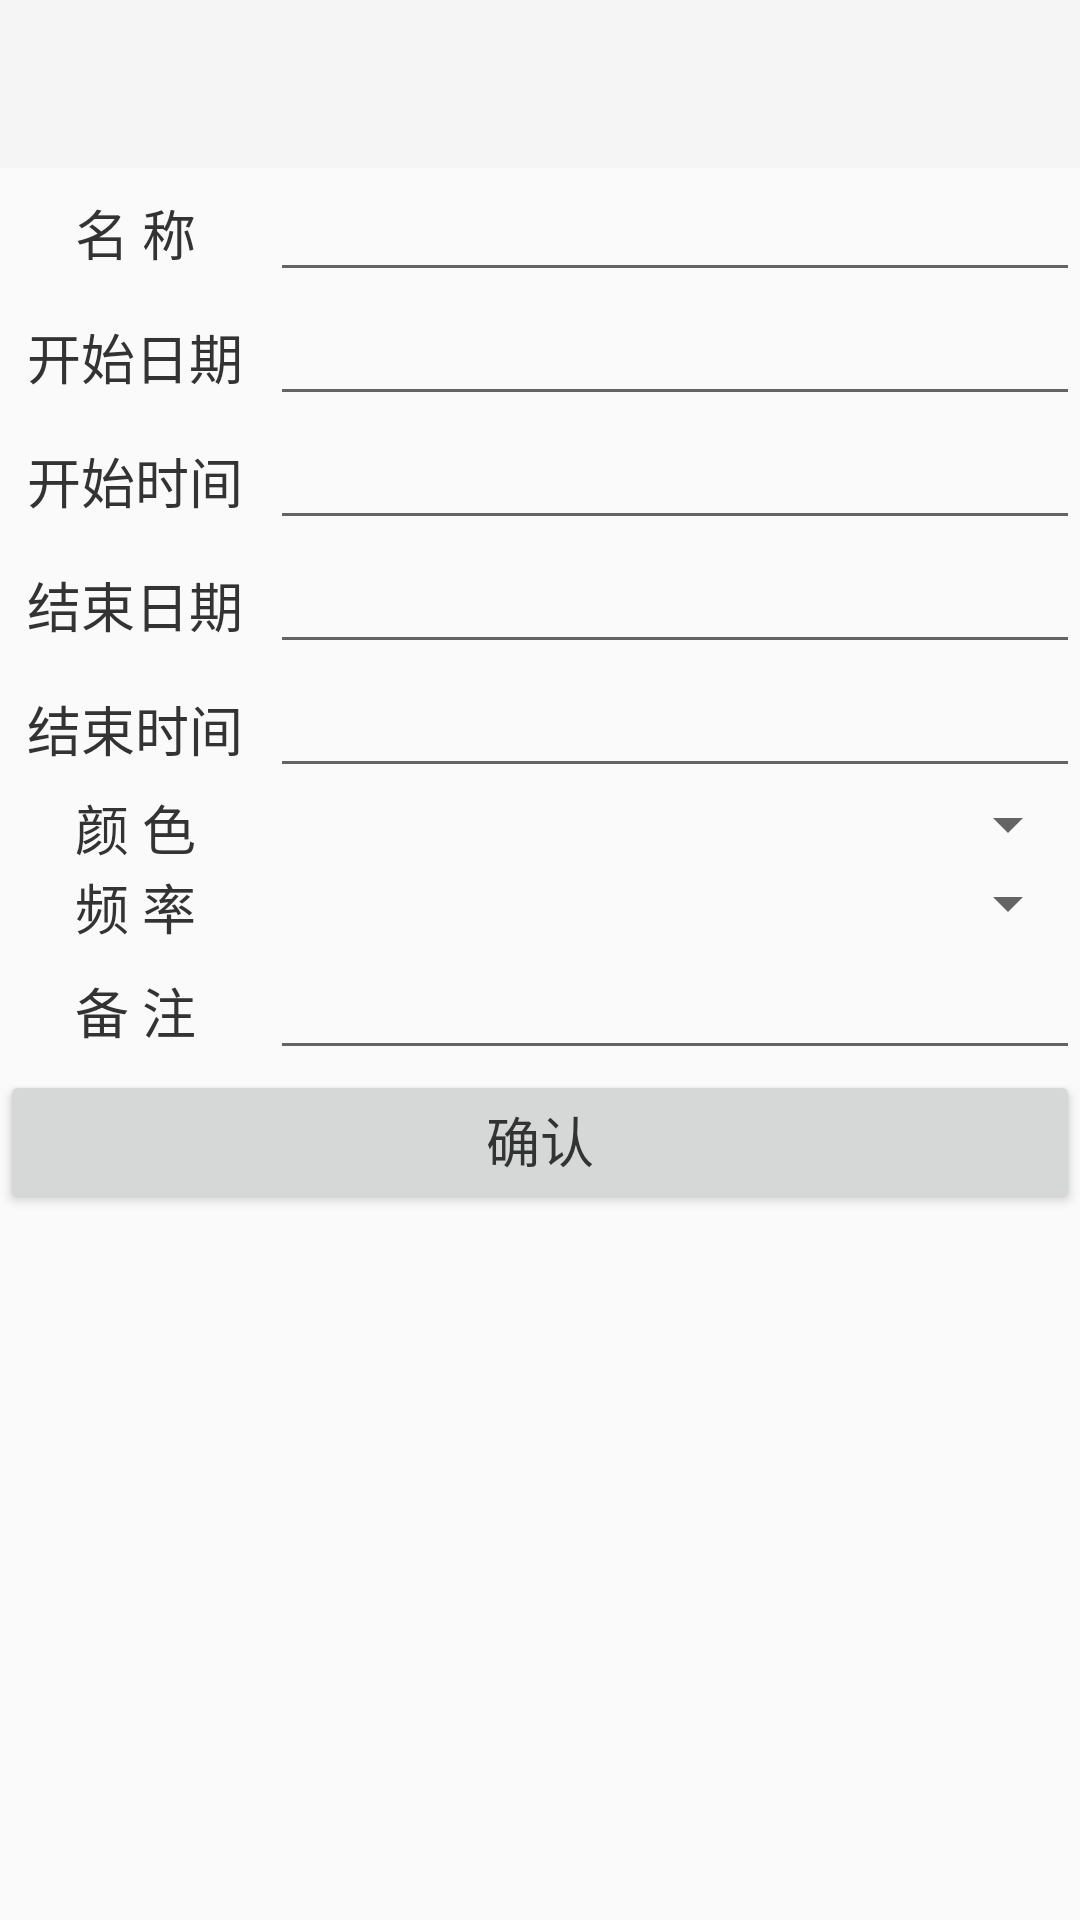

Here is an Android app screen rendered from its layout file. Give the layout XML and the strings, colors and styles it references.
<!-- AndroidManifest.xml: application theme AppTheme -->
<!-- res/layout/activity_editplan.xml -->
<?xml version="1.0" encoding="utf-8"?>
<LinearLayout xmlns:android="http://schemas.android.com/apk/res/android"
    xmlns:app="http://schemas.android.com/apk/res-auto"
    xmlns:tools="http://schemas.android.com/tools"
    android:layout_width="match_parent"
    android:layout_height="match_parent"
    android:orientation="vertical"
    tools:context=".plan.EditplanActivity">
    <include layout="@layout/toolbar"/>
    <LinearLayout
        android:layout_width="match_parent"
        android:layout_height="wrap_content">
        <TextView

            android:layout_width="0dp"
            android:layout_height="wrap_content"
            android:gravity="center_horizontal"
            android:text="名 称"
            android:textSize="18sp"
            android:layout_weight="1"/>

        <EditText
            android:id="@+id/editplanname"
            android:layout_width="0dp"
            android:layout_height="wrap_content"
            android:layout_weight="3"/>

    </LinearLayout>


    <LinearLayout
        android:layout_width="match_parent"
        android:layout_height="wrap_content">
        <TextView

            android:layout_width="0dp"
            android:layout_height="wrap_content"
            android:gravity="center_horizontal"
            android:text="开始日期"
            android:textSize="18sp"
            android:layout_weight="1"/>

        <EditText
            android:id="@+id/editplanbegindate"
            android:layout_width="0dp"
            android:layout_height="wrap_content"
            android:layout_weight="3"/>

    </LinearLayout>

    <LinearLayout
        android:layout_width="match_parent"
        android:layout_height="wrap_content"
        android:orientation="horizontal">
        <TextView

            android:layout_width="0dp"
            android:layout_height="wrap_content"
            android:gravity="center_horizontal"
            android:text="开始时间"
            android:textSize="18sp"
            android:layout_weight="1"
            />

        <EditText
            android:id="@+id/editplanbegintime"
            android:layout_width="0dp"
            android:layout_height="wrap_content"
            android:layout_weight="3" />
    </LinearLayout>


    <LinearLayout
        android:layout_width="match_parent"
        android:layout_height="wrap_content">
        <TextView

            android:layout_width="0dp"
            android:layout_height="wrap_content"
            android:gravity="center_horizontal"
            android:text="结束日期"
            android:textSize="18sp"
            android:layout_weight="1"/>

        <EditText
            android:id="@+id/editplanenddate"
            android:layout_width="0dp"
            android:layout_height="wrap_content"
            android:layout_weight="3"/>
    </LinearLayout>



    <LinearLayout
        android:layout_width="match_parent"
        android:layout_height="wrap_content">
        <TextView

            android:layout_width="0dp"
            android:layout_height="wrap_content"
            android:gravity="center_horizontal"
            android:text="结束时间"
            android:textSize="18sp"
            android:layout_weight="1"/>

        <EditText
            android:id="@+id/editplanendtime"
            android:layout_width="0dp"
            android:layout_height="wrap_content"
            android:layout_weight="3"
            android:inputType="time"/>
    </LinearLayout>

    <LinearLayout
        android:layout_width="match_parent"
        android:layout_height="wrap_content">
        <TextView

            android:layout_width="0dp"
            android:layout_height="wrap_content"
            android:gravity="center_horizontal"
            android:text=" 颜 色 "
            android:textSize="18sp"
            android:layout_weight="1"/>

        <Spinner
            android:id="@+id/editplancolor"
            android:layout_width="0dp"
            android:layout_height="wrap_content"
            android:layout_weight="3"/>
    </LinearLayout>

    <LinearLayout
        android:layout_width="match_parent"
        android:layout_height="wrap_content">
        <TextView

            android:layout_width="0dp"
            android:layout_height="wrap_content"
            android:gravity="center_horizontal"
            android:text=" 频 率 "
            android:textSize="18sp"
            android:layout_weight="1"/>

        <Spinner
            android:id="@+id/editplanfreq"
            android:layout_width="0dp"
            android:layout_height="wrap_content"
            android:layout_weight="3"/>
    </LinearLayout>

    <LinearLayout
        android:layout_width="match_parent"
        android:layout_height="wrap_content">
        <TextView

            android:layout_width="0dp"
            android:layout_height="wrap_content"
            android:gravity="center_horizontal"
            android:text=" 备 注 "
            android:textSize="18sp"
            android:layout_weight="1"/>

        <EditText
            android:id="@+id/editplannote"
            android:layout_width="0dp"
            android:layout_height="wrap_content"
            android:layout_weight="3"/>
    </LinearLayout>

    <Button
        android:id="@+id/editplansure"
        android:layout_height="wrap_content"
        android:layout_width="match_parent"
        android:text="确认"
        android:textSize="18sp"
        android:gravity="center_horizontal"/>


</LinearLayout>
<!-- res/layout/toolbar.xml (included above) -->
<android.support.design.widget.AppBarLayout xmlns:android="http://schemas.android.com/apk/res/android"
    android:layout_width="match_parent"
    android:layout_height="?attr/actionBarSize"
    android:id="@+id/toolbar_layout"
    xmlns:app="http://schemas.android.com/apk/res-auto"
    xmlns:tools="http://schemas.android.com/tools">
    <android.support.v7.widget.Toolbar
        android:id="@+id/toolbar"
        android:layout_width="match_parent"
        android:layout_height="?attr/actionBarSize"
        android:gravity="center"
        >


    </android.support.v7.widget.Toolbar>

</android.support.design.widget.AppBarLayout>
<!-- resources referenced by this layout -->
<resources>
  <style name="AppTheme" parent="Theme.AppCompat.Light.NoActionBar">
          
  
          <item name="android:textColor">#333333</item>
      </style>
</resources>
